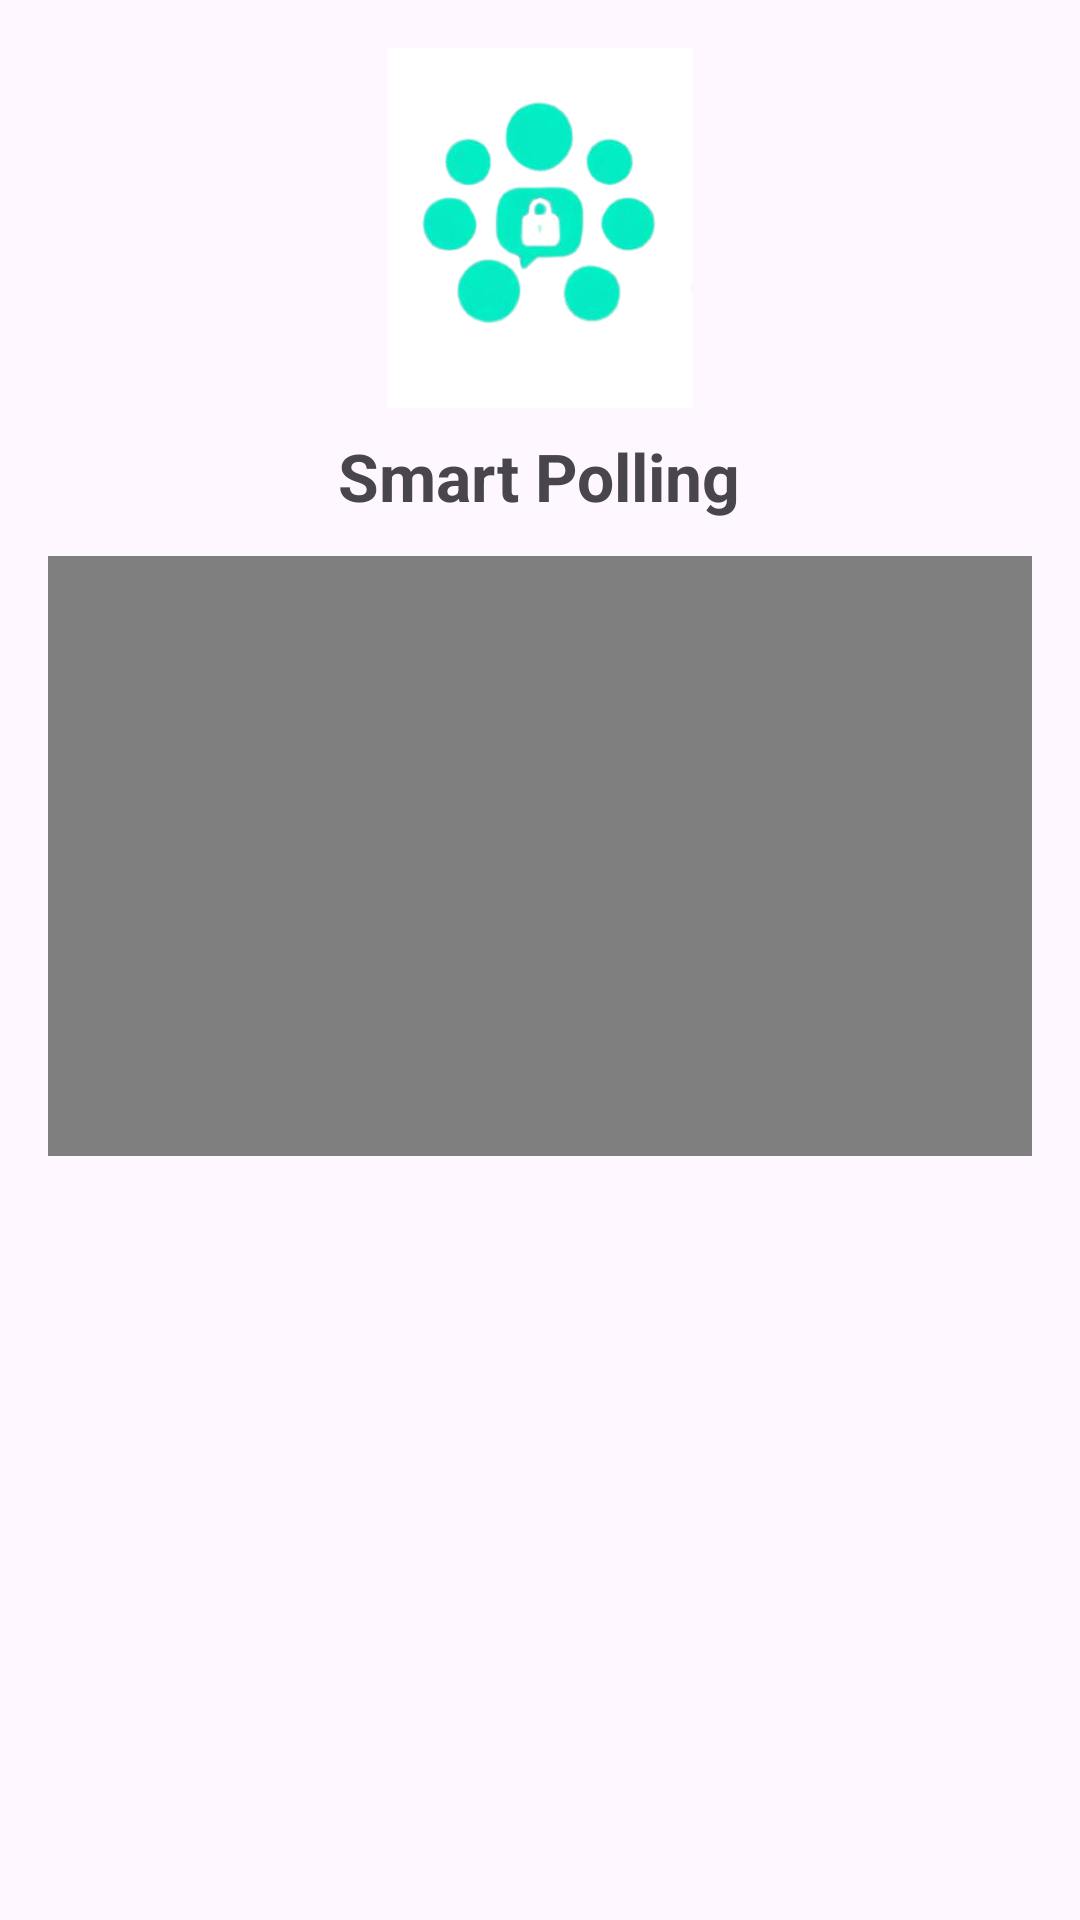

Reconstruct the res/layout file that produces this screen, plus the resources it refers to.
<!-- AndroidManifest.xml: application theme Theme.FrontendProject -->
<!-- res/layout/activity_main.xml -->
<?xml version="1.0" encoding="utf-8"?>
<ScrollView xmlns:android="http://schemas.android.com/apk/res/android"
    android:fillViewport="true"
    android:layout_width="match_parent"
    android:layout_height="match_parent">

    <LinearLayout
        android:padding="16dp"
        android:orientation="vertical"
        android:layout_width="match_parent"
        android:layout_height="wrap_content">

        
        <ImageView
            android:id="@+id/appLogo"
            android:layout_width="120dp"
            android:layout_height="120dp"
            android:layout_gravity="center_horizontal"
            android:src="@drawable/logo"
            android:contentDescription="@string/app_name" />

        
        <TextView
            android:id="@+id/title"
            android:text="Smart Polling"
            android:textSize="22sp"
            android:textStyle="bold"
            android:layout_marginTop="8dp"
            android:layout_gravity="center_horizontal"
            android:layout_width="wrap_content"
            android:layout_height="wrap_content" />

        
        <VideoView
            android:id="@+id/heroVideo"
            android:layout_width="match_parent"
            android:layout_height="200dp"
            android:layout_marginTop="12dp" />

        

    </LinearLayout>
</ScrollView>
<!-- resources referenced by this layout -->
<resources>
  <!-- drawable logo: png bitmap (drawable, 32874 bytes) -->
  <string name="app_name">FrontendProject</string>
  <style name="Theme.FrontendProject" parent="Base.Theme.FrontendProject" />
  <style name="Base.Theme.FrontendProject" parent="Theme.Material3.DayNight.NoActionBar">
          
      </style>
</resources>
